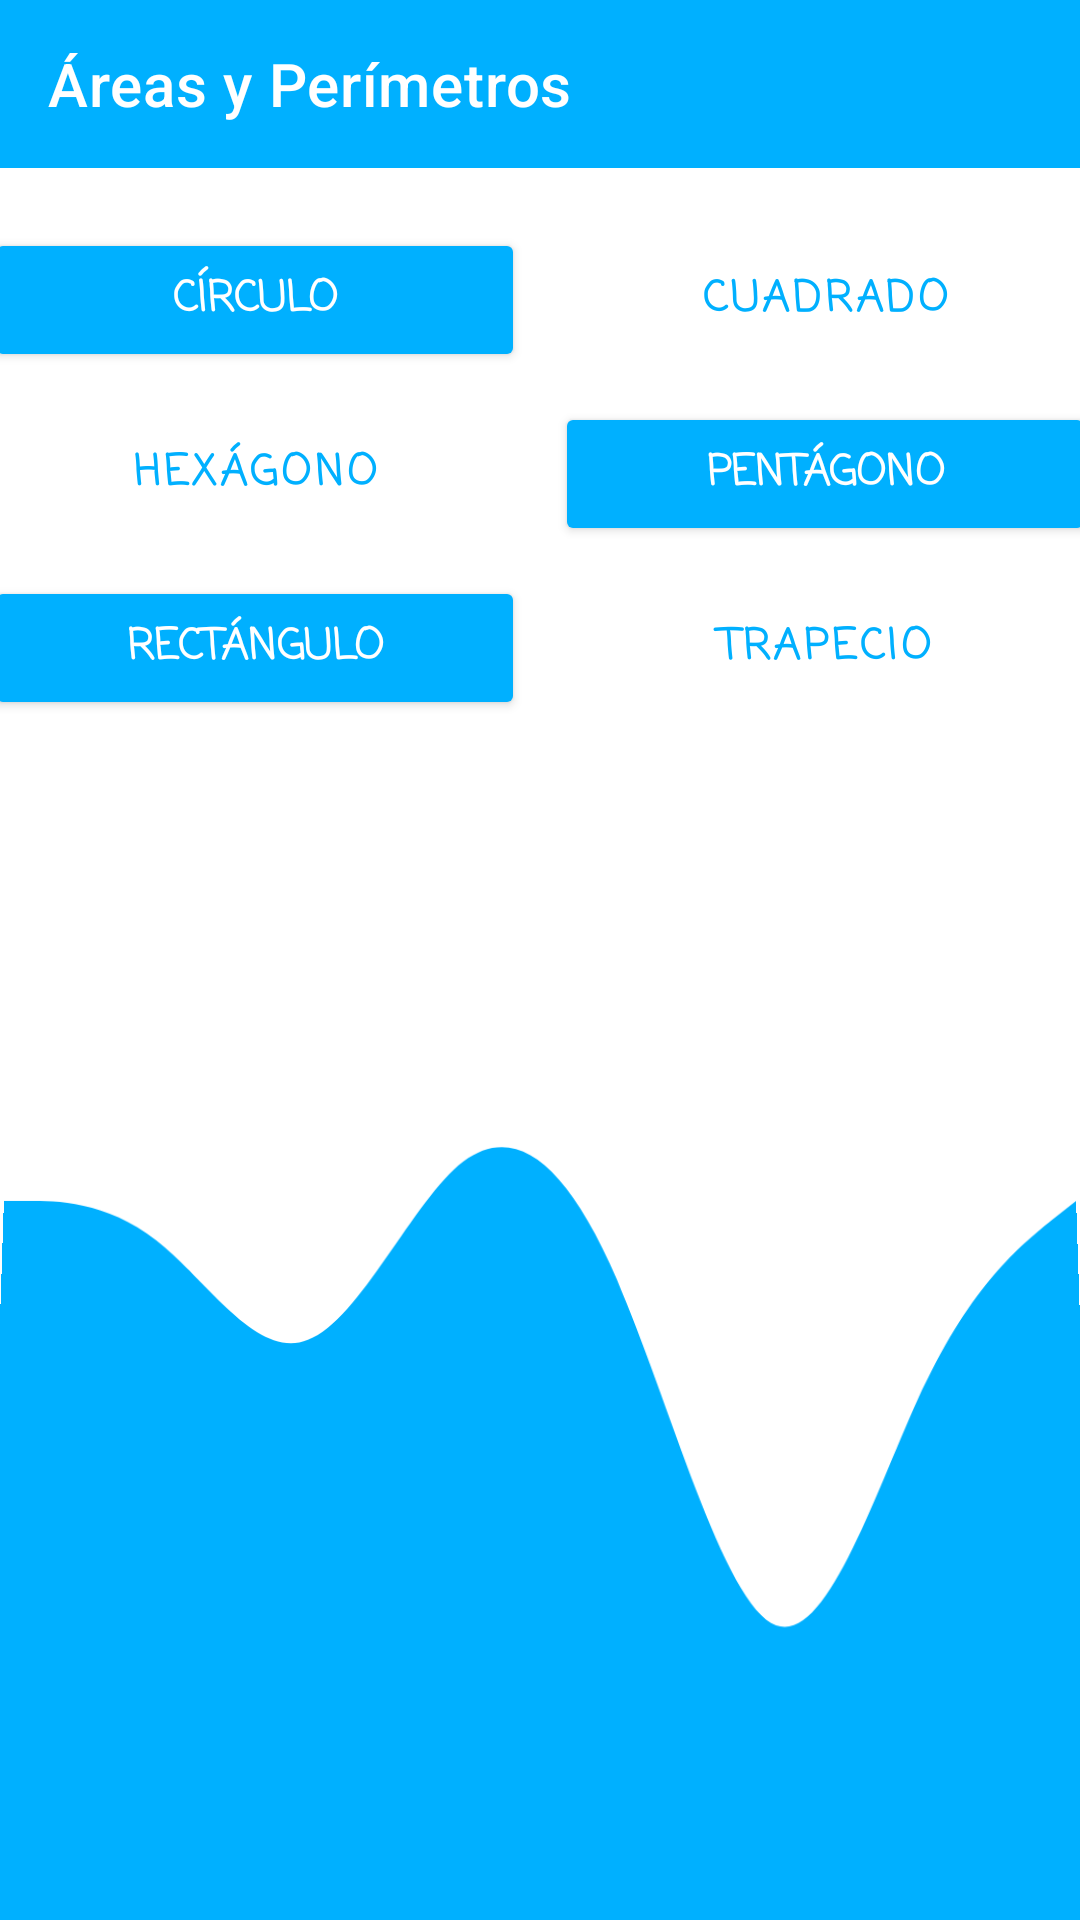

Write the Android layout XML for this screen, with the resource values it uses.
<!-- AndroidManifest.xml: application theme Theme.AppDesarrollo -->
<!-- res/layout/activity_areay_perimetro.xml -->
<?xml version="1.0" encoding="utf-8"?>
<androidx.constraintlayout.widget.ConstraintLayout xmlns:android="http://schemas.android.com/apk/res/android"
    xmlns:app="http://schemas.android.com/apk/res-auto"
    xmlns:tools="http://schemas.android.com/tools"
    android:layout_width="match_parent"
    android:layout_height="match_parent"
    tools:context=".Activity_AreayPerimetro">

    <androidx.appcompat.widget.Toolbar
        android:id="@+id/toolbar2"
        android:layout_width="match_parent"
        android:layout_height="wrap_content"
        android:background="@color/color_primary"
        android:minHeight="?attr/actionBarSize"
        android:theme="@style/ThemeOverlay.AppCompat.Dark.ActionBar"
        app:layout_constraintEnd_toEndOf="parent"
        app:layout_constraintStart_toStartOf="parent"
        app:layout_constraintTop_toTopOf="parent"
        app:title="@string/btn_op_1"/>


    <LinearLayout
        android:layout_width="0dp"
        android:layout_height="0dp"
        android:orientation="vertical"
        app:layout_constraintBottom_toBottomOf="parent"
        app:layout_constraintEnd_toEndOf="parent"
        app:layout_constraintStart_toStartOf="parent"
        app:layout_constraintTop_toBottomOf="@+id/toolbar2">

        <TableLayout
            android:layout_width="match_parent"
            android:layout_height="wrap_content"
            android:layout_marginTop="20dp">

            <TableRow
                android:layout_width="180dp"
                android:layout_height="match_parent"
                android:layout_marginBottom="10dp"
                android:gravity="center">

                <Button
                    android:id="@+id/btn_AP_circulo"
                    android:layout_width="180dp"
                    android:layout_height="wrap_content"
                    android:layout_marginRight="10dp"
                    android:backgroundTint="@color/color_primary"
                    android:fontFamily="casual"
                    android:padding="10dp"
                    android:text="@string/btn_circulo"
                    android:textColor="@color/white"
                    android:textStyle="bold"
                    app:icon="@drawable/circulo"
                    app:iconGravity="textTop"
                    app:iconTint="@color/white" />

                <Button
                    android:id="@+id/btn_AP_cuadrado"
                    style="?attr/materialButtonOutlinedStyle"
                    android:layout_width="180dp"
                    android:layout_height="match_parent"
                    android:fontFamily="casual"
                    android:padding="10dp"
                    android:text="@string/btn_cuadrado"
                    android:textColor="@color/color_primary"
                    android:textStyle="bold"
                    app:icon="@drawable/cuadrado"
                    app:iconGravity="textTop"
                    app:iconTint="@color/color_primary"
                    app:strokeColor="@color/color_primary"
                    app:strokeWidth="3dp" />

            </TableRow>

            <TableRow
                android:layout_width="match_parent"
                android:layout_height="match_parent"
                android:layout_marginBottom="10dp"
                android:gravity="center">

                <Button
                    android:id="@+id/btn_AP_hexagono"
                    style="?attr/materialButtonOutlinedStyle"
                    android:layout_width="180dp"
                    android:layout_height="match_parent"
                    android:layout_marginRight="10dp"
                    android:fontFamily="casual"
                    android:padding="10dp"
                    android:text="@string/btn_hexagono"
                    android:textColor="@color/color_primary"
                    android:textStyle="bold"
                    app:icon="@drawable/hexagono"
                    app:iconGravity="textTop"
                    app:iconTint="@color/color_primary"
                    app:strokeColor="@color/color_primary"
                    app:strokeWidth="3dp" />

                <Button
                    android:id="@+id/btn_AP_pentagono"
                    android:layout_width="180dp"
                    android:layout_height="wrap_content"
                    android:backgroundTint="@color/color_primary"
                    android:fontFamily="casual"
                    android:padding="10dp"
                    android:text="@string/btn_pentagono"
                    android:textColor="@color/white"
                    android:textStyle="bold"
                    app:icon="@drawable/pentagono"
                    app:iconGravity="textTop"
                    app:iconTint="@color/white" />

            </TableRow>

            <TableRow
                android:layout_width="match_parent"
                android:layout_height="match_parent"
                android:gravity="center">

                <Button
                    android:id="@+id/btn_AP_rectangulo"
                    android:layout_width="180dp"
                    android:layout_height="wrap_content"
                    android:layout_marginRight="10dp"
                    android:backgroundTint="@color/color_primary"
                    android:fontFamily="casual"
                    android:padding="10dp"
                    android:text="@string/btn_rectangulo"
                    android:textColor="@color/white"
                    android:textStyle="bold"
                    app:icon="@drawable/rectangulo"
                    app:iconGravity="textTop"
                    app:iconTint="@color/white" />

                <Button
                    android:id="@+id/btn_AP_trapecio"
                    style="?attr/materialButtonOutlinedStyle"
                    android:layout_width="180dp"
                    android:layout_height="match_parent"
                    android:fontFamily="casual"
                    android:padding="10dp"
                    android:text="@string/btn_trapecio"
                    android:textColor="@color/color_primary"
                    android:textStyle="bold"
                    app:icon="@drawable/trapecio"
                    app:iconGravity="textTop"
                    app:iconTint="@color/color_primary"
                    app:strokeColor="@color/color_primary"
                    app:strokeWidth="3dp" />

            </TableRow>

        </TableLayout>

        <View
            android:id="@+id/view3"
            android:layout_width="match_parent"
            android:layout_height="wrap_content"
            android:background="@drawable/wave"
            android:rotationX="182" />

    </LinearLayout>
</androidx.constraintlayout.widget.ConstraintLayout>
<!-- resources referenced by this layout -->
<resources>
  <color name="color_primary">#00B0FF</color>
  <color name="white">#FFFFFFFF</color>
  <!-- drawable cuadrado: png bitmap (drawable-v24, 952 bytes) -->
  <!-- drawable hexagono: png bitmap (drawable-v24, 1929 bytes) -->
  <!-- drawable pentagono: png bitmap (drawable-v24, 2663 bytes) -->
  <!-- drawable rectangulo: png bitmap (drawable-v24, 897 bytes) -->
  <!-- drawable trapecio: png bitmap (drawable-v24, 1658 bytes) -->
  <!-- drawable wave (drawable-v24) -->
  <vector xmlns:android="http://schemas.android.com/apk/res/android"
      android:width="1440dp"
      android:height="320dp"
      android:viewportWidth="1440"
      android:viewportHeight="320">
    <path
        android:pathData="M0,192L34.3,192C68.6,192 137,192 206,181.3C274.3,171 343,149 411,154.7C480,160 549,192 617,202.7C685.7,213 754,203 823,170.7C891.4,139 960,85 1029,80C1097.1,75 1166,117 1234,144C1302.9,171 1371,181 1406,186.7L1440,192L1440,0L1405.7,0C1371.4,0 1303,0 1234,0C1165.7,0 1097,0 1029,0C960,0 891,0 823,0C754.3,0 686,0 617,0C548.6,0 480,0 411,0C342.9,0 274,0 206,0C137.1,0 69,0 34,0L0,0Z"
        android:fillColor="@color/color_primary"
        />
  
  </vector>
  <string name="btn_circulo">Círculo</string>
  <string name="btn_cuadrado">Cuadrado</string>
  <string name="btn_hexagono">Hexágono</string>
  <string name="btn_op_1">Áreas y Perímetros</string>
  <string name="btn_pentagono">Pentágono</string>
  <string name="btn_rectangulo">Rectángulo</string>
  <string name="btn_trapecio">Trapecio</string>
  <style name="Theme.AppDesarrollo" parent="Theme.MaterialComponents.DayNight.DarkActionBar">
          
          <item name="colorPrimary">@color/purple_500</item>
          <item name="colorPrimaryVariant">@color/purple_700</item>
          <item name="colorOnPrimary">@color/white</item>
          
          <item name="colorSecondary">@color/teal_200</item>
          <item name="colorSecondaryVariant">@color/teal_700</item>
          <item name="colorOnSecondary">@color/black</item>
          
          
           
      </style>
  <color name="purple_500">#FF6200EE</color>
  <color name="purple_700">#FF3700B3</color>
  <color name="teal_200">#FF03DAC5</color>
  <color name="teal_700">#FF018786</color>
  <color name="black">#FF000000</color>
</resources>
